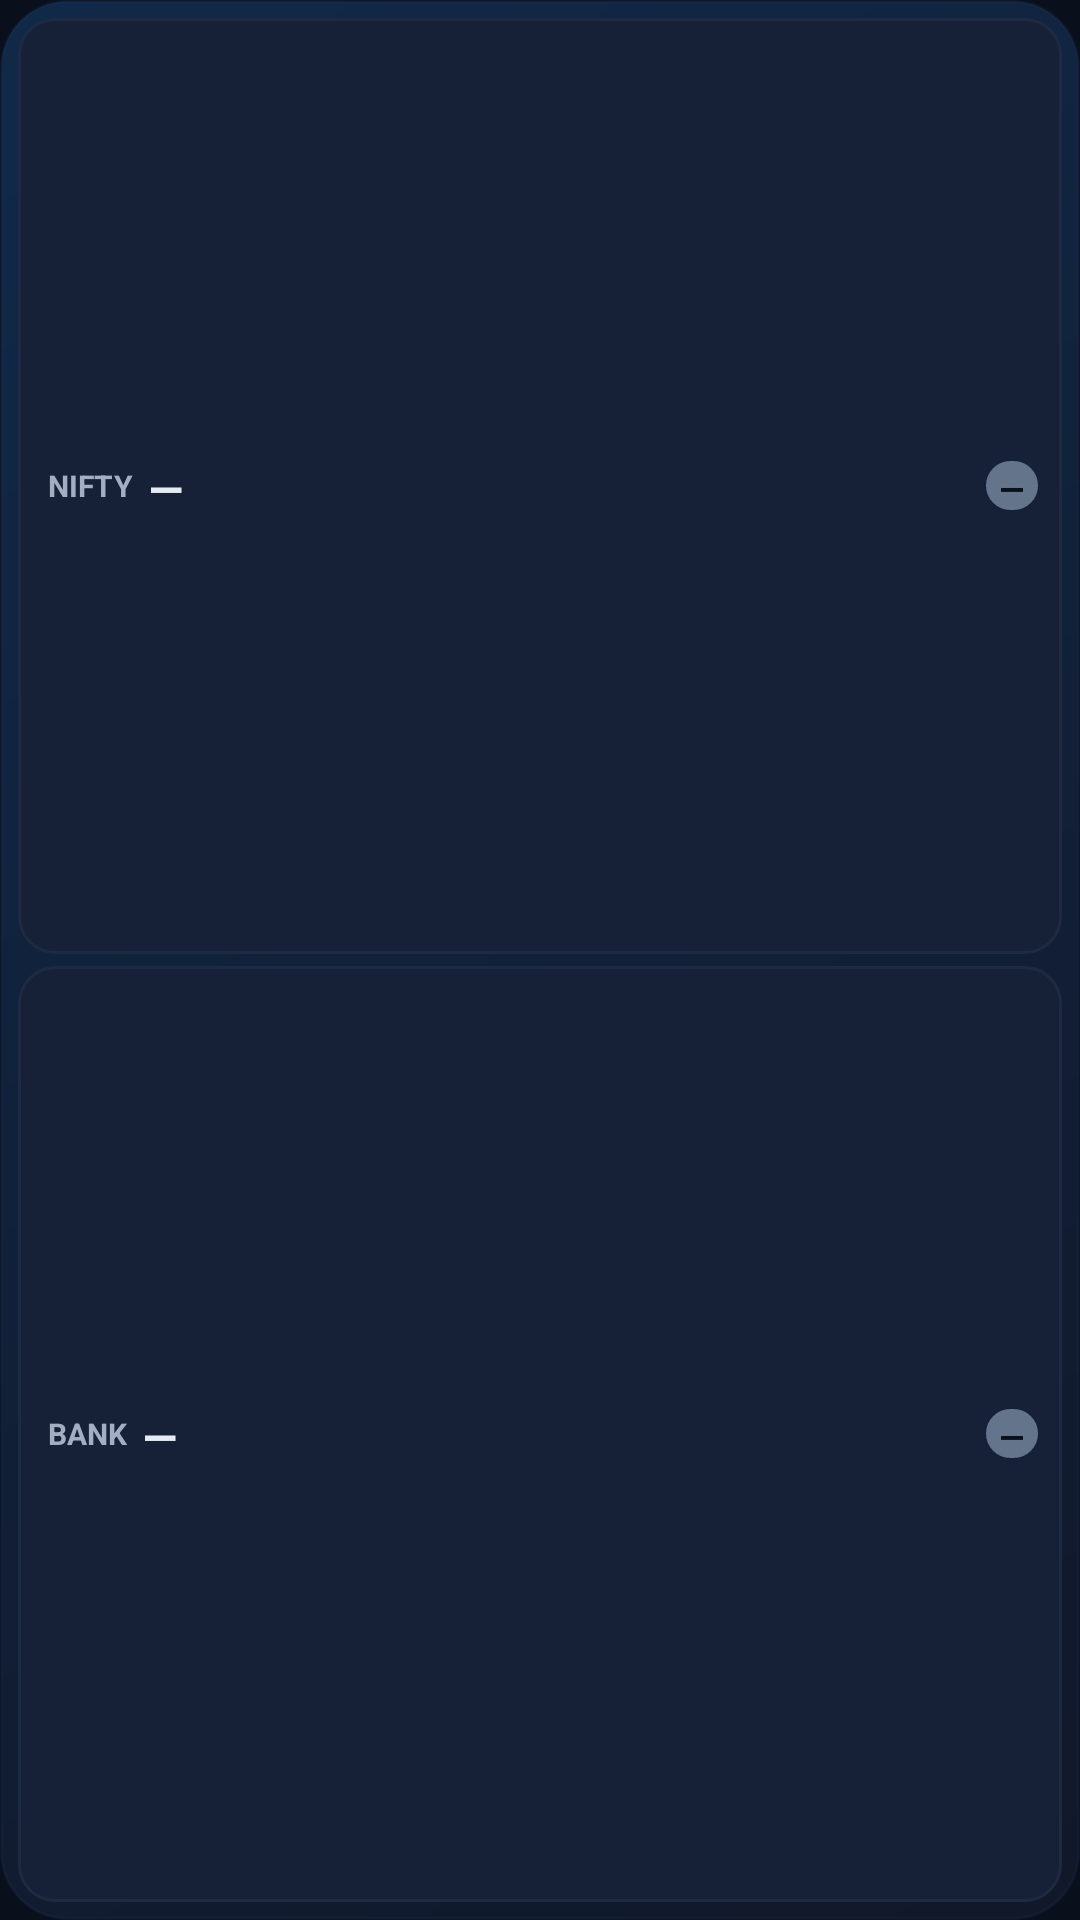

Produce the Android XML layout that renders to this screen, including the resource entries it uses.
<!-- AndroidManifest.xml: application theme AppTheme -->
<!-- res/layout/w_market_t.xml -->
<?xml version="1.0" encoding="utf-8"?>
<LinearLayout xmlns:android="http://schemas.android.com/apk/res/android"
    android:id="@+id/w_root"
    android:layout_width="match_parent"
    android:layout_height="match_parent"
    android:background="@drawable/w_bg"
    android:orientation="vertical"
    android:padding="6dp">
        <LinearLayout
            android:id="@+id/m_n"
            android:layout_width="match_parent"
            android:layout_height="0dp"
            android:layout_weight="1"
            android:background="@drawable/w_row_n"
            android:orientation="horizontal"
            android:gravity="center_vertical"
            android:paddingStart="10dp"
            android:paddingEnd="8dp">
            <TextView
                android:layout_width="wrap_content"
                android:layout_height="wrap_content"
                android:text="NIFTY"
                android:textColor="#FFA3AEC2"
                android:textSize="10sp"
                android:textStyle="bold"
                android:singleLine="true" />
            <TextView
                android:id="@+id/m_n_v"
                android:layout_width="0dp"
                android:layout_height="wrap_content"
                android:layout_weight="1"
                android:layout_marginStart="6dp"
                android:text="—"
                android:textColor="#FFE6EAF2"
                android:textSize="16sp"
                android:textStyle="bold"
                android:fontFamily="monospace"
                android:maxLines="1"
                android:autoSizeTextType="uniform"
                android:autoSizeMinTextSize="11sp"
                android:autoSizeMaxTextSize="16sp" />
            <TextView
                android:id="@+id/m_n_ar"
                android:layout_width="wrap_content"
                android:layout_height="wrap_content"
                android:layout_marginStart="4dp"
                android:background="@drawable/w_chip_n"
                android:paddingStart="5dp"
                android:paddingEnd="5dp"
                android:text="—"
                android:textColor="#FF0A0F1C"
                android:textSize="12sp"
                android:textStyle="bold"
                android:fontFamily="monospace"
                android:singleLine="true" />
            <TextView
                android:id="@+id/m_n_c"
                android:layout_width="wrap_content"
                android:layout_height="wrap_content"
                android:visibility="gone" />
        </LinearLayout>
        <LinearLayout
            android:id="@+id/m_b"
            android:layout_width="match_parent"
            android:layout_height="0dp"
            android:layout_weight="1"
            android:layout_marginTop="4dp"
            android:background="@drawable/w_row_n"
            android:orientation="horizontal"
            android:gravity="center_vertical"
            android:paddingStart="10dp"
            android:paddingEnd="8dp">
            <TextView
                android:layout_width="wrap_content"
                android:layout_height="wrap_content"
                android:text="BANK"
                android:textColor="#FFA3AEC2"
                android:textSize="10sp"
                android:textStyle="bold"
                android:singleLine="true" />
            <TextView
                android:id="@+id/m_b_v"
                android:layout_width="0dp"
                android:layout_height="wrap_content"
                android:layout_weight="1"
                android:layout_marginStart="6dp"
                android:text="—"
                android:textColor="#FFE6EAF2"
                android:textSize="16sp"
                android:textStyle="bold"
                android:fontFamily="monospace"
                android:maxLines="1"
                android:autoSizeTextType="uniform"
                android:autoSizeMinTextSize="11sp"
                android:autoSizeMaxTextSize="16sp" />
            <TextView
                android:id="@+id/m_b_ar"
                android:layout_width="wrap_content"
                android:layout_height="wrap_content"
                android:layout_marginStart="4dp"
                android:background="@drawable/w_chip_n"
                android:paddingStart="5dp"
                android:paddingEnd="5dp"
                android:text="—"
                android:textColor="#FF0A0F1C"
                android:textSize="12sp"
                android:textStyle="bold"
                android:fontFamily="monospace"
                android:singleLine="true" />
            <TextView
                android:id="@+id/m_b_c"
                android:layout_width="wrap_content"
                android:layout_height="wrap_content"
                android:visibility="gone" />
        </LinearLayout>
</LinearLayout>
<!-- resources referenced by this layout -->
<resources>
  <!-- drawable w_bg (drawable) -->
  <?xml version="1.0" encoding="utf-8"?>
  <shape xmlns:android="http://schemas.android.com/apk/res/android" android:shape="rectangle">
      <gradient android:angle="315" android:startColor="#F2112A4A" android:endColor="#F2111829" />
      <corners android:radius="22dp" />
      <stroke android:width="1dp" android:color="#331E3A5F" />
  </shape>
  <!-- drawable w_chip_n (drawable) -->
  <?xml version="1.0" encoding="utf-8"?>
  <shape xmlns:android="http://schemas.android.com/apk/res/android" android:shape="rectangle">
      <gradient android:angle="315" android:startColor="#FF64748B" android:endColor="#FF64748B" />
      <corners android:radius="8dp" />
      <stroke android:width="1dp" android:color="#FF64748B" />
  </shape>
  <!-- drawable w_row_n (drawable) -->
  <?xml version="1.0" encoding="utf-8"?>
  <shape xmlns:android="http://schemas.android.com/apk/res/android" android:shape="rectangle">
      <gradient android:angle="315" android:startColor="#FF162036" android:endColor="#FF162036" />
      <corners android:radius="12dp" />
      <stroke android:width="1dp" android:color="#FF1E2A42" />
  </shape>
  <style name="AppTheme" parent="android:Theme.Material.NoActionBar">
          <item name="android:colorPrimary">#0A0F1C</item>
          <item name="android:colorPrimaryDark">#0A0F1C</item>
          <item name="android:colorAccent">#38BDF8</item>
          <item name="android:statusBarColor">#0A0F1C</item>
          <item name="android:navigationBarColor">#0D1424</item>
          <item name="android:windowBackground">@color/bg</item>
      </style>
  <color name="bg">#0A0F1C</color>
</resources>
